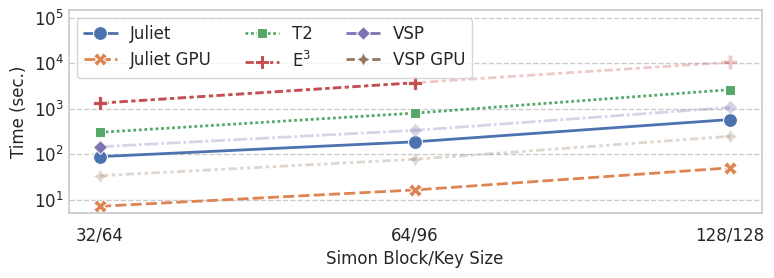

Here is the Python script that generated this plot:
import matplotlib.pyplot as plt
from matplotlib import rc
import pandas as pd
import seaborn as sns

def set_style():
  paper_rc = {
      'font.family': 'serif',
      'font.serif': ['Times', 'Palatino', 'serif'],
      'font.size': 14,
      'legend.fontsize': 12,
      'xtick.labelsize': 12,
      'ytick.labelsize': 12,
      'lines.linewidth': 2,
      'lines.markersize': 10,
      'grid.linestyle': '--',
      'ytick.major.size': 0.1,
      'ytick.minor.size': 0.05,
  }
  # Set the font to be serif, rather than sans
  sns.set(font='serif', rc=paper_rc)
  sns.set_style('whitegrid', rc=paper_rc)
  sns.color_palette('colorblind')


fig = plt.figure(figsize=(8, 3))
rc('font',**{'family':'serif','serif':['Palatino']})
plt.rcParams['pdf.fonttype'] = 42

set_style()

juliet = [ 88.4, 187.3, 579.8 ]
juliet_gpu = [ 7.13, 16.3, 50 ]
e3 = [ 1334.29, 3751, None ]
t2 = [ 303.639, 804.728, 2637.153 ]
vsp = [ 145.72, None, None ]

e3_extrap = [ 1334.29, 3751, 10598.4 ]
vsp_extrap = [ 145.72, 335.19, 1072.4992 ]
vsp_gpu_extrap = [ 33.64, 77.4, 247.7 ]
none = [None, None, None]

sz = len(juliet)
df = pd.DataFrame({
  "Alg": ["Juliet"] * sz + ["Juliet GPU"] * sz + ["T2"] * sz + ["E$^3$"] * sz + ["VSP"] * sz + ["VSP GPU"] * sz,
  "Simon Block/Key Size": ['32/64', '64/96', '128/128'] * 6,
  "Time (sec.)": juliet + juliet_gpu + t2 + e3 + vsp + none,

  "Time (sec.) extrap": none + none + none + e3_extrap + vsp_extrap + vsp_gpu_extrap,
})

ax = sns.lineplot(x='Simon Block/Key Size', y='Time (sec.)', hue='Alg', style='Alg', markers=True, data=df)
ax = sns.lineplot(x='Simon Block/Key Size', y='Time (sec.) extrap', hue='Alg', style='Alg', markers=True, data=df, alpha = 0.3, legend=False)


ax.legend(ncol=3, loc='upper left')

ax.xaxis.grid(False)  # remove vertical axis
ax.set_yscale('log')
ax.set_ylim([5, 150000])
ax.set_yticks((10, 100, 1000, 10000, 100000))


plt.tight_layout()
plt.savefig('./comparisons.png', dpi=300, bbox_inches='tight', pad_inches=0.03)
